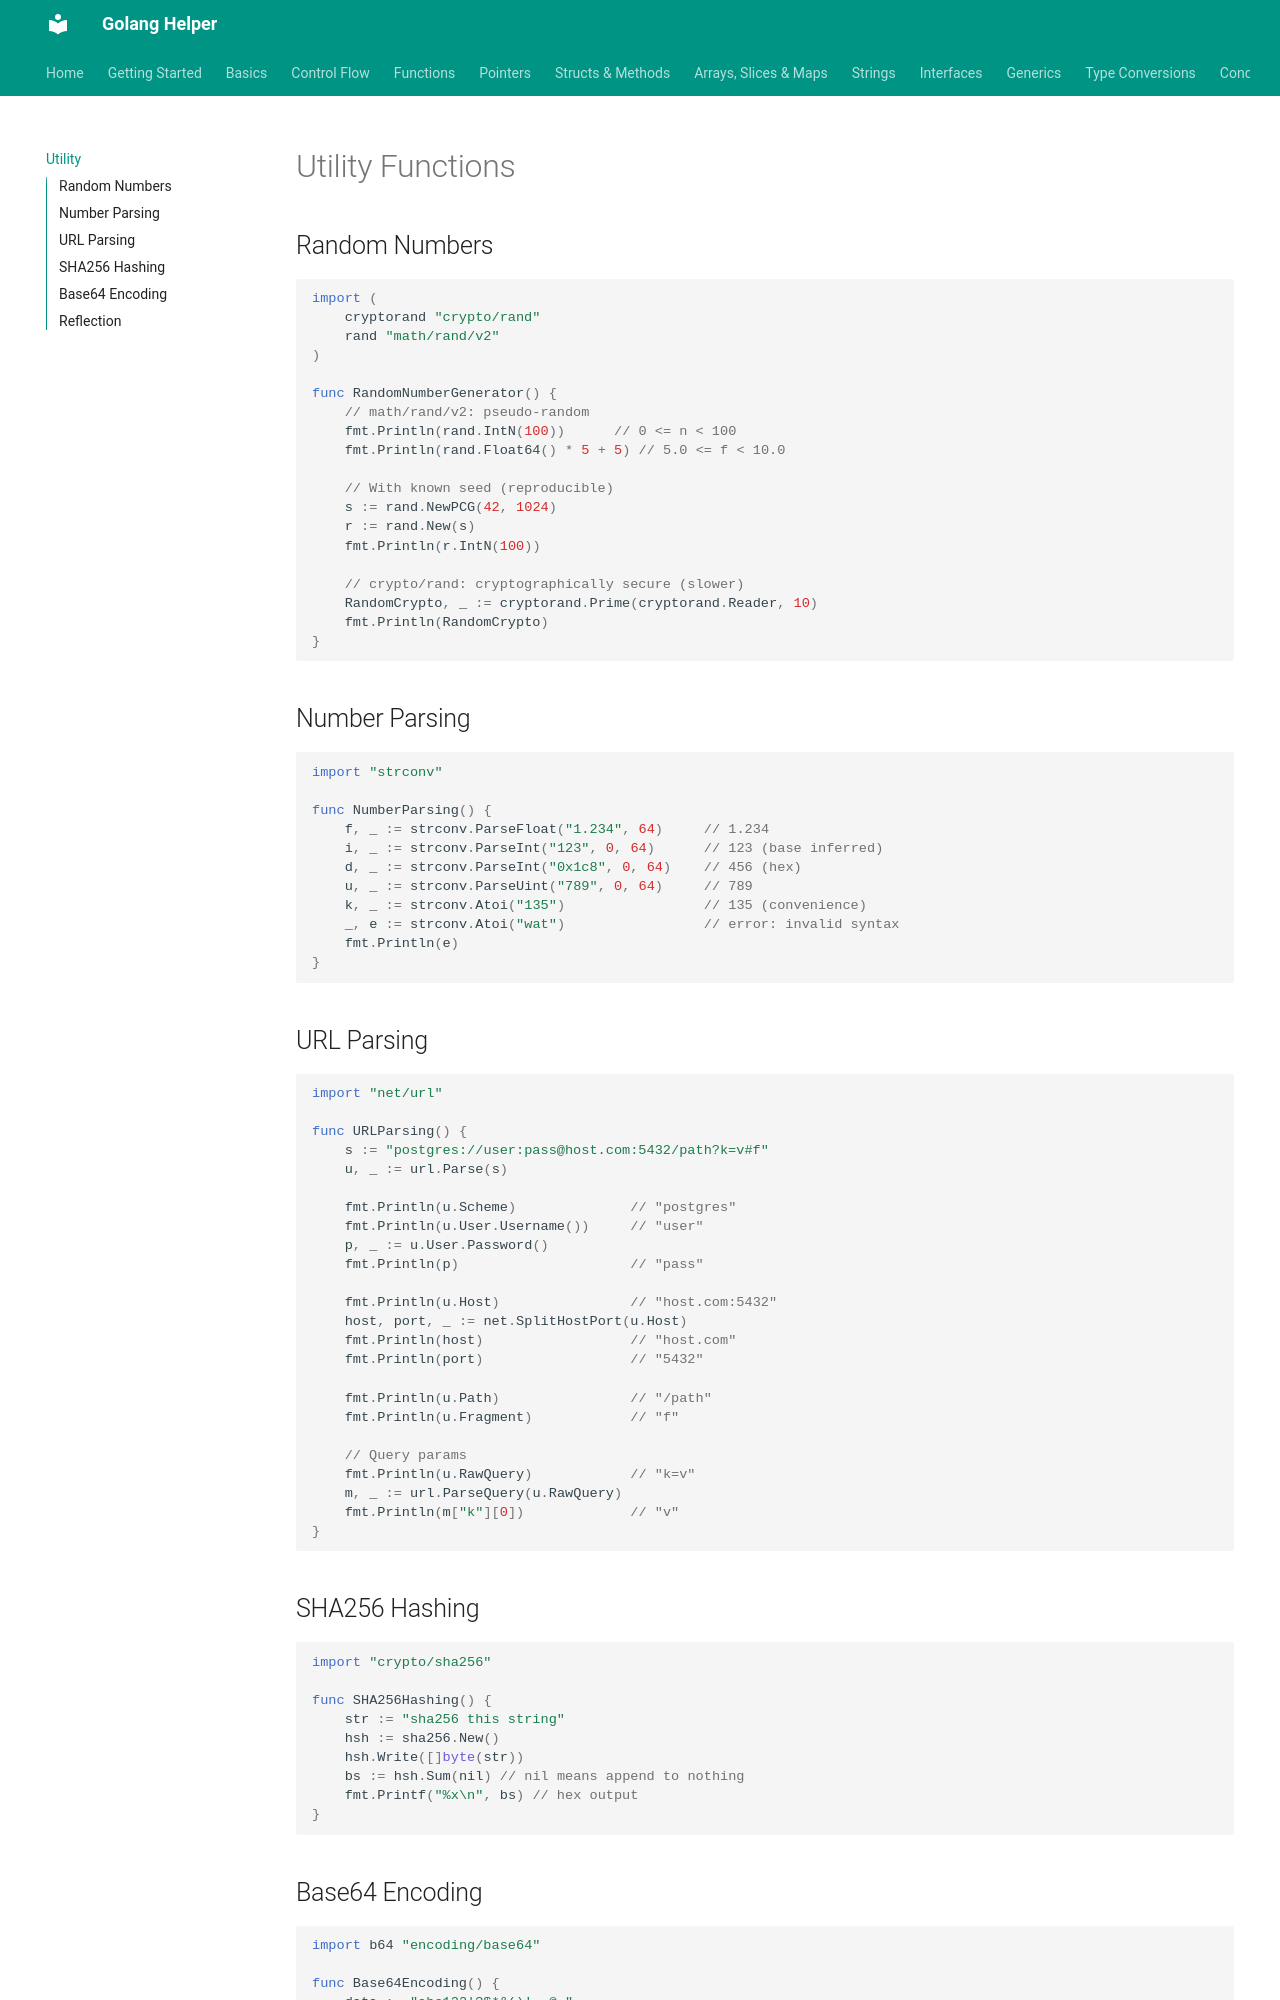

repository: abhishekghoshh/golang-helper · page: utility/index.html · generator: mkdocs

# Utility Functions

## Random Numbers

```go
import (
    cryptorand "crypto/rand"
    rand "math/rand/v2"
)

func RandomNumberGenerator() {
    // math/rand/v2: pseudo-random
    fmt.Println(rand.IntN(100))      // 0 <= n < 100
    fmt.Println(rand.Float64() * 5 + 5) // 5.0 <= f < 10.0

    // With known seed (reproducible)
    s := rand.NewPCG(42, 1024)
    r := rand.New(s)
    fmt.Println(r.IntN(100))

    // crypto/rand: cryptographically secure (slower)
    RandomCrypto, _ := cryptorand.Prime(cryptorand.Reader, 10)
    fmt.Println(RandomCrypto)
}
```

## Number Parsing

```go
import "strconv"

func NumberParsing() {
    f, _ := strconv.ParseFloat("1.234", 64)     // 1.234
    i, _ := strconv.ParseInt("123", 0, 64)      // 123 (base inferred)
    d, _ := strconv.ParseInt("0x1c8", 0, 64)    // 456 (hex)
    u, _ := strconv.ParseUint("789", 0, 64)     // 789
    k, _ := strconv.Atoi("135")                 // 135 (convenience)
    _, e := strconv.Atoi("wat")                 // error: invalid syntax
    fmt.Println(e)
}
```

## URL Parsing

```go
import "net/url"

func URLParsing() {
    s := "postgres://user:pass@host.com:5432/path?k=v#f"
    u, _ := url.Parse(s)

    fmt.Println(u.Scheme)              // "postgres"
    fmt.Println(u.User.Username())     // "user"
    p, _ := u.User.Password()
    fmt.Println(p)                     // "pass"

    fmt.Println(u.Host)                // "host.com:5432"
    host, port, _ := net.SplitHostPort(u.Host)
    fmt.Println(host)                  // "host.com"
    fmt.Println(port)                  // "5432"

    fmt.Println(u.Path)                // "/path"
    fmt.Println(u.Fragment)            // "f"

    // Query params
    fmt.Println(u.RawQuery)            // "k=v"
    m, _ := url.ParseQuery(u.RawQuery)
    fmt.Println(m["k"][0])             // "v"
}
```

## SHA256 Hashing

```go
import "crypto/sha256"

func SHA256Hashing() {
    str := "sha256 this string"
    hsh := sha256.New()
    hsh.Write([]byte(str))
    bs := hsh.Sum(nil) // nil means append to nothing
    fmt.Printf("%x\n", bs) // hex output
}
```
